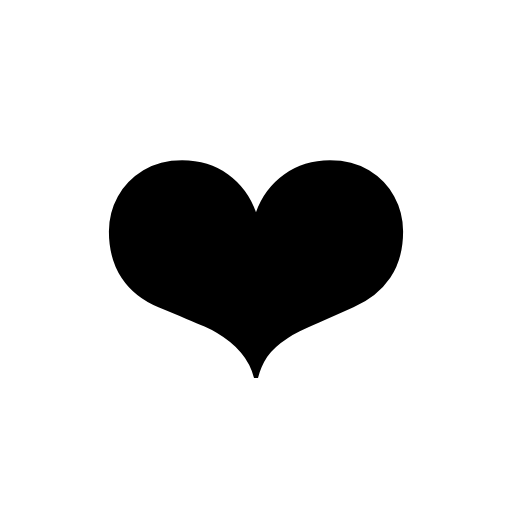
t = 0.00 s
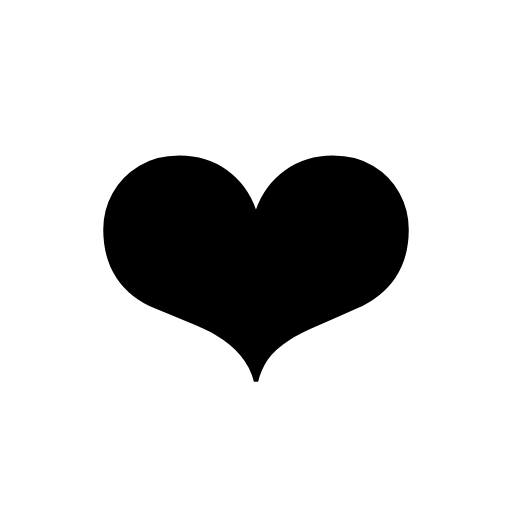
t = 0.13 s
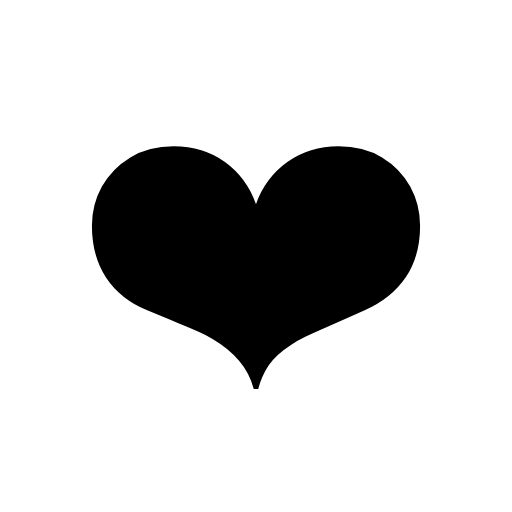
t = 0.38 s
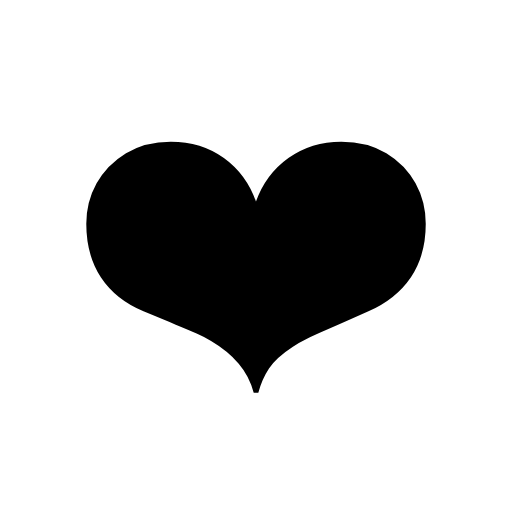
t = 0.50 s
t = 0.63 s: frame unchanged from t = 0.38 s, image omitted
t = 0.88 s: frame unchanged from t = 0.13 s, image omitted

The animated SVG that drew these frames (rendered in a browser with its animation timeline set to each time). Animation: 1 SMIL element (animate=1); one cycle of 1.00 s, repeats indefinitely.

<svg xmlns="http://www.w3.org/2000/svg" viewBox="0 0 100 100">
  <text x="50" y="55" font-size="65" text-anchor="middle" dominant-baseline="middle">
    ❤️
    <animate attributeName="font-size"
             values="65;75;65"
             dur="1s"
             repeatCount="indefinite"/>
  </text>
</svg>
